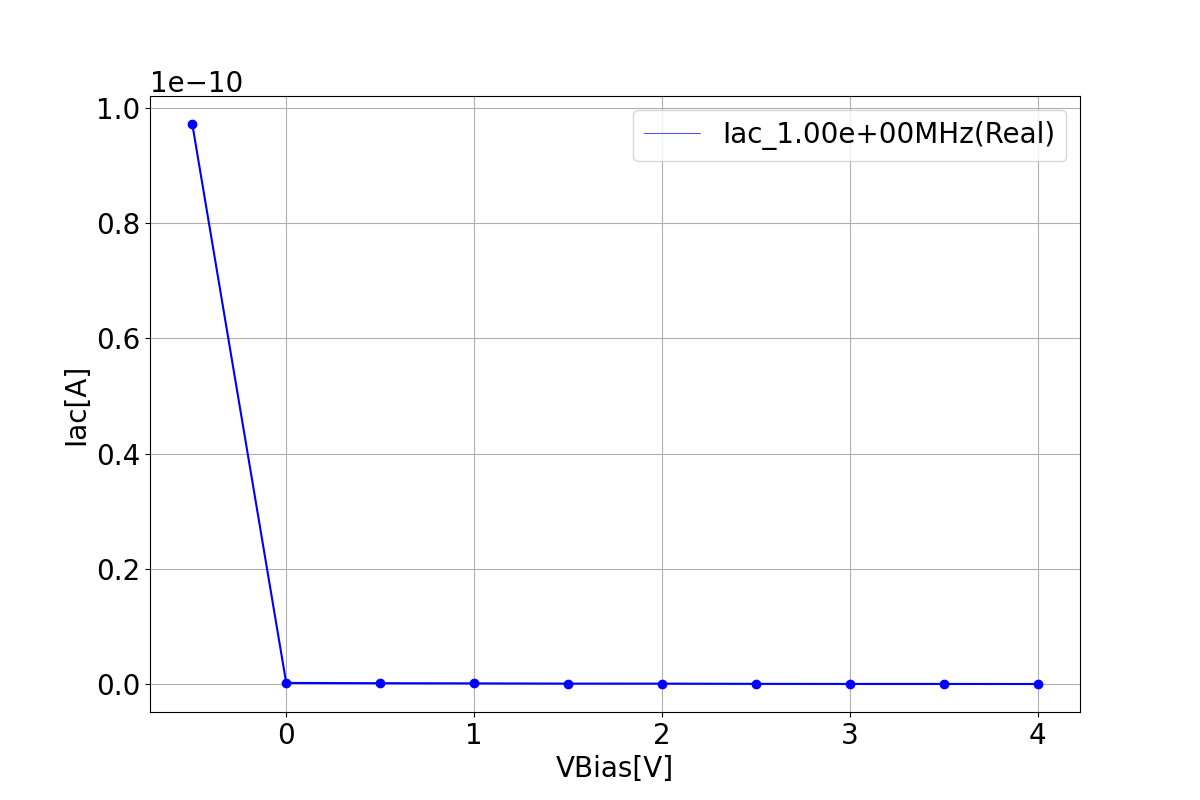

Data behind this chart, as committed beside it:
Iac Iac Real, 
Slice:frequency=1.0[MHz], 
voltage, Iac
-0.5, 9.720050458961182e-11
0.0, 2.685509692228194e-13
0.5, 2.1673982053549423e-13
1.0, 1.8946132098081325e-13
1.5, 1.4718090570083053e-13
2.0, 1.4376701055768965e-13
2.5, 1.0722470817053215e-13
3.0, 9.186873944954169e-14
3.5, 9.023881766606276e-14
4.0, 7.935621967490245e-14
